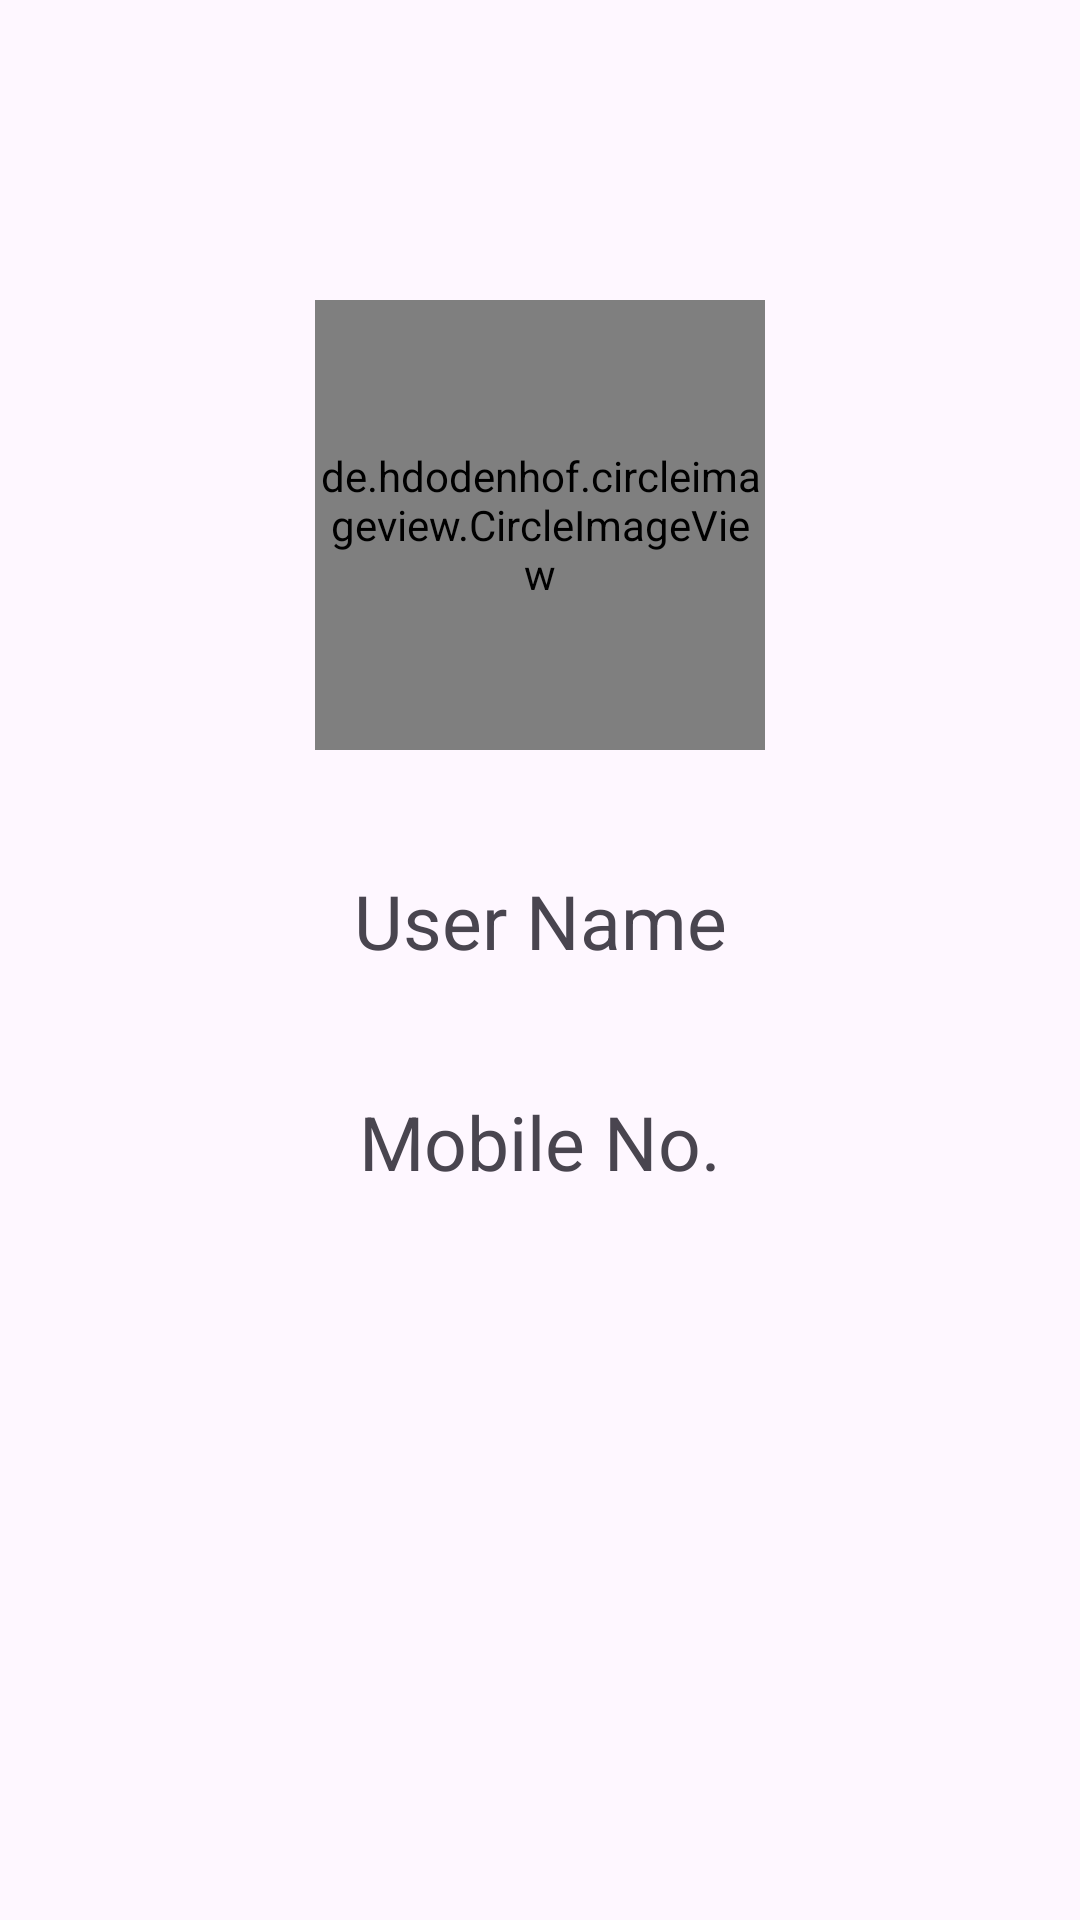

The Android layout XML behind this screen, and the referenced resources:
<!-- AndroidManifest.xml: application theme Theme.ChatInterface -->
<!-- res/layout/activity_user_info.xml -->
<?xml version="1.0" encoding="utf-8"?>
<LinearLayout xmlns:android="http://schemas.android.com/apk/res/android"
    xmlns:app="http://schemas.android.com/apk/res-auto"
    xmlns:tools="http://schemas.android.com/tools"
    android:layout_width="match_parent"
    android:layout_height="match_parent"
    android:orientation="vertical"
    tools:context=".UserInfo">

    <de.hdodenhof.circleimageview.CircleImageView
        xmlns:app="http://schemas.android.com/apk/res-auto"
        android:id="@+id/profile_image"
        android:layout_width="150dp"
        android:layout_height="150dp"
        android:layout_marginTop="100dp"
        android:layout_gravity="center"
        android:src="@drawable/ashish"
        app:civ_border_width="2dp"
        app:civ_border_color="#FF000000"/>

    <TextView
        android:id="@+id/Name"
        android:layout_width="match_parent"
        android:layout_height="wrap_content"
        android:text="User Name"
        android:layout_marginTop="40dp"
        android:textSize="25sp"
        android:layout_gravity="center"
        android:gravity="center"
        tools:ignore="HardcodedText"/>

    <TextView
        android:id="@+id/MobNo"
        android:layout_gravity="center"
        android:gravity="center"
        android:textSize="25sp"
        android:layout_marginTop="40dp"
        android:layout_width="match_parent"
        android:layout_height="wrap_content"
        android:text="Mobile No."
        tools:ignore="HardcodedText"/>


</LinearLayout>
<!-- resources referenced by this layout -->
<resources>
  <style name="Theme.ChatInterface" parent="Base.Theme.ChatInterface" />
  <style name="Base.Theme.ChatInterface" parent="Theme.Material3.DayNight.NoActionBar">
          
          
      </style>
</resources>
